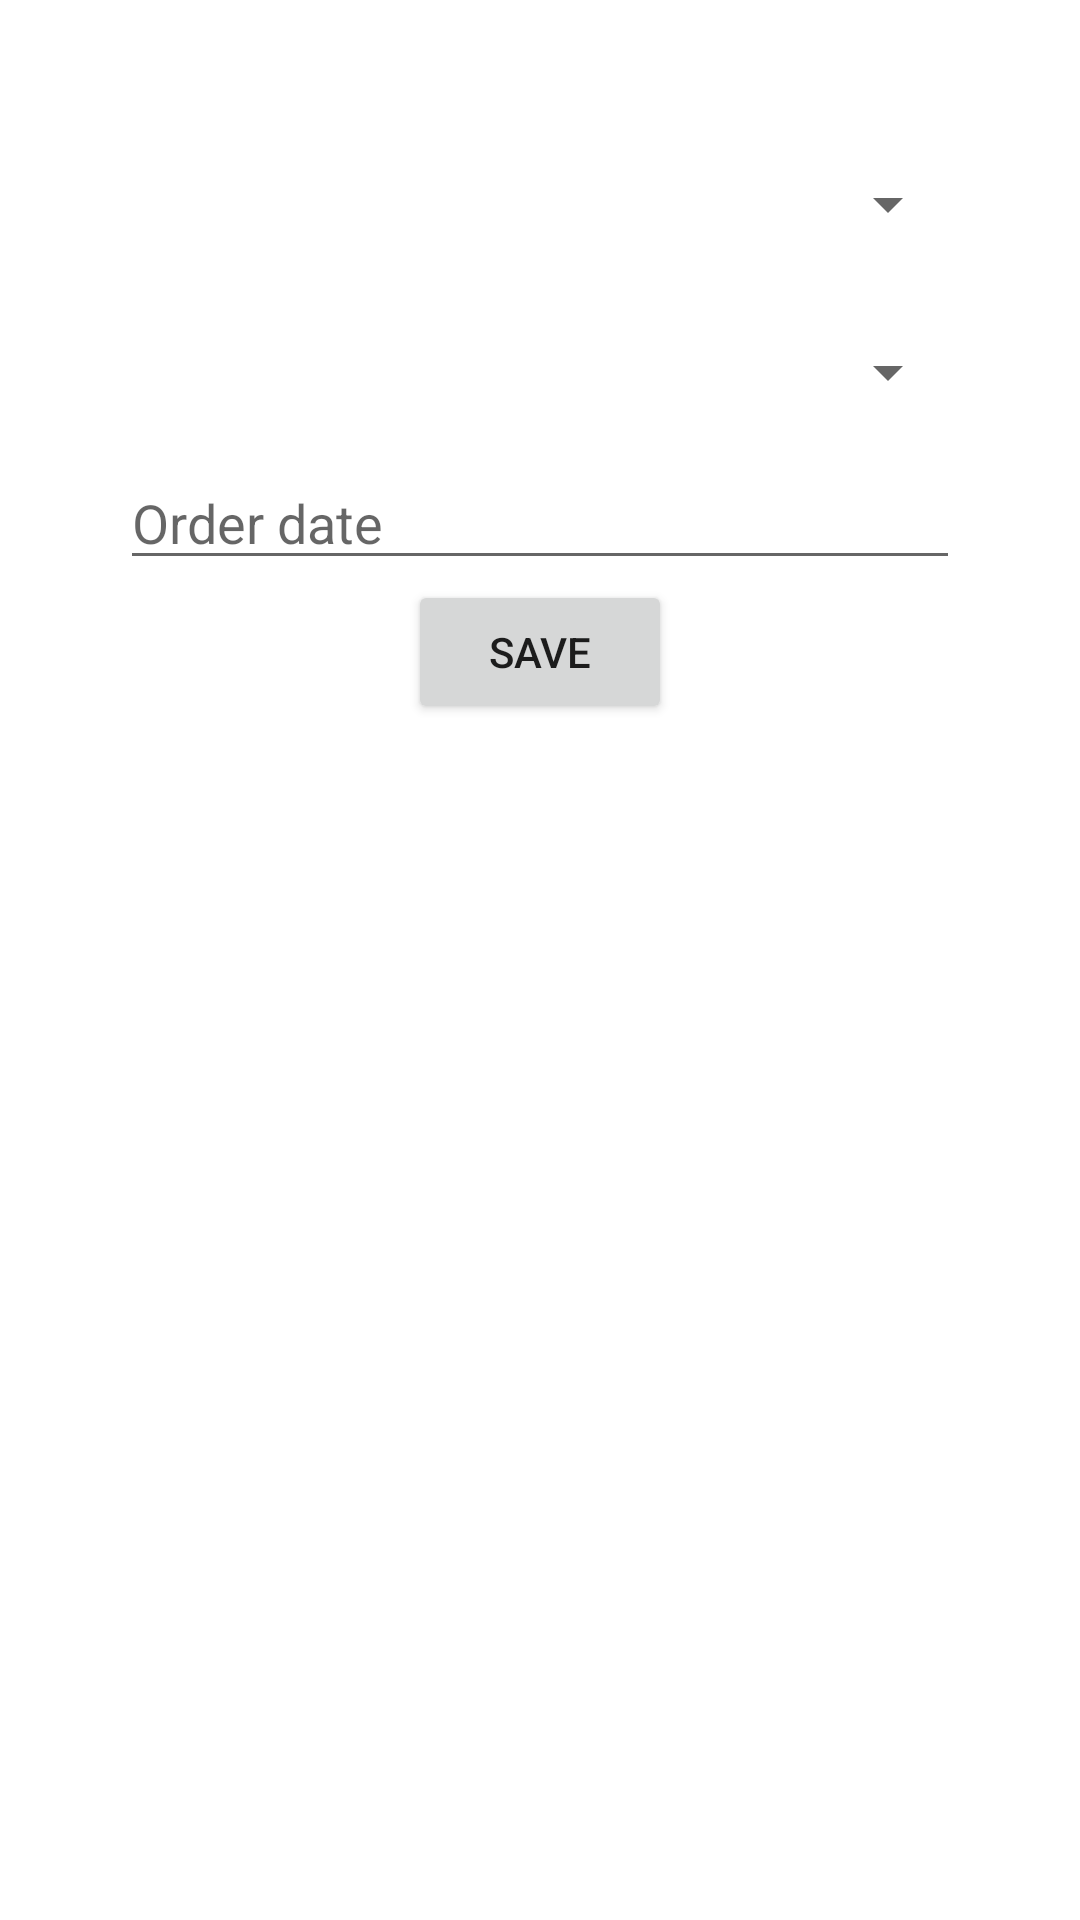

This screen was rendered from an Android layout file. Write that file and the resources it references.
<!-- AndroidManifest.xml: application theme Theme.MultipleTableOnlineShopBeginner -->
<!-- res/layout/activity_order.xml -->
<?xml version="1.0" encoding="utf-8"?>
<LinearLayout xmlns:android="http://schemas.android.com/apk/res/android"
    xmlns:app="http://schemas.android.com/apk/res-auto"
    xmlns:tools="http://schemas.android.com/tools"
    android:layout_width="match_parent"
    android:layout_height="match_parent"
    android:gravity="center"
    android:orientation="vertical"
    android:padding="40dp"
    tools:context=".OrderActivity">

    <Spinner
        android:id="@+id/customer_spinner"
        android:layout_width="match_parent"
        android:layout_height="?actionBarSize" />

    <Spinner
        android:id="@+id/employee_spinner"
        android:layout_width="match_parent"
        android:layout_height="?actionBarSize" />

    <EditText
        android:id="@+id/order_date_et"
        android:layout_width="match_parent"
        android:layout_height="wrap_content"
        android:hint="Order date" />

    <Button
        android:id="@+id/save_btn"
        android:layout_width="wrap_content"
        android:layout_height="wrap_content"
        android:text="save" />

    <androidx.recyclerview.widget.RecyclerView
        android:id="@+id/rv"
        android:layout_width="match_parent"
        android:layout_height="match_parent"
        app:layoutManager="androidx.recyclerview.widget.LinearLayoutManager" />

</LinearLayout>
<!-- resources referenced by this layout -->
<resources>
  <style name="Theme.MultipleTableOnlineShopBeginner" parent="Theme.MaterialComponents.DayNight.DarkActionBar">
          
          <item name="colorPrimary">@color/purple_500</item>
          <item name="colorPrimaryVariant">@color/purple_700</item>
          <item name="colorOnPrimary">@color/white</item>
          
          <item name="colorSecondary">@color/teal_200</item>
          <item name="colorSecondaryVariant">@color/teal_700</item>
          <item name="colorOnSecondary">@color/black</item>
          
          <item name="android:statusBarColor" tools:targetApi="l">?attr/colorPrimaryVariant</item>
          
      </style>
  <!-- not gathered from this repository: default colours our renderer supplied (Android Studio template values) -->
  <color name="purple_500">#FF6200EE</color>
  <color name="purple_700">#FF3700B3</color>
  <color name="teal_200">#FF03DAC5</color>
  <color name="teal_700">#FF018786</color>
  <color name="black">#FF000000</color>
  <color name="white">#FFFFFFFF</color>
</resources>
